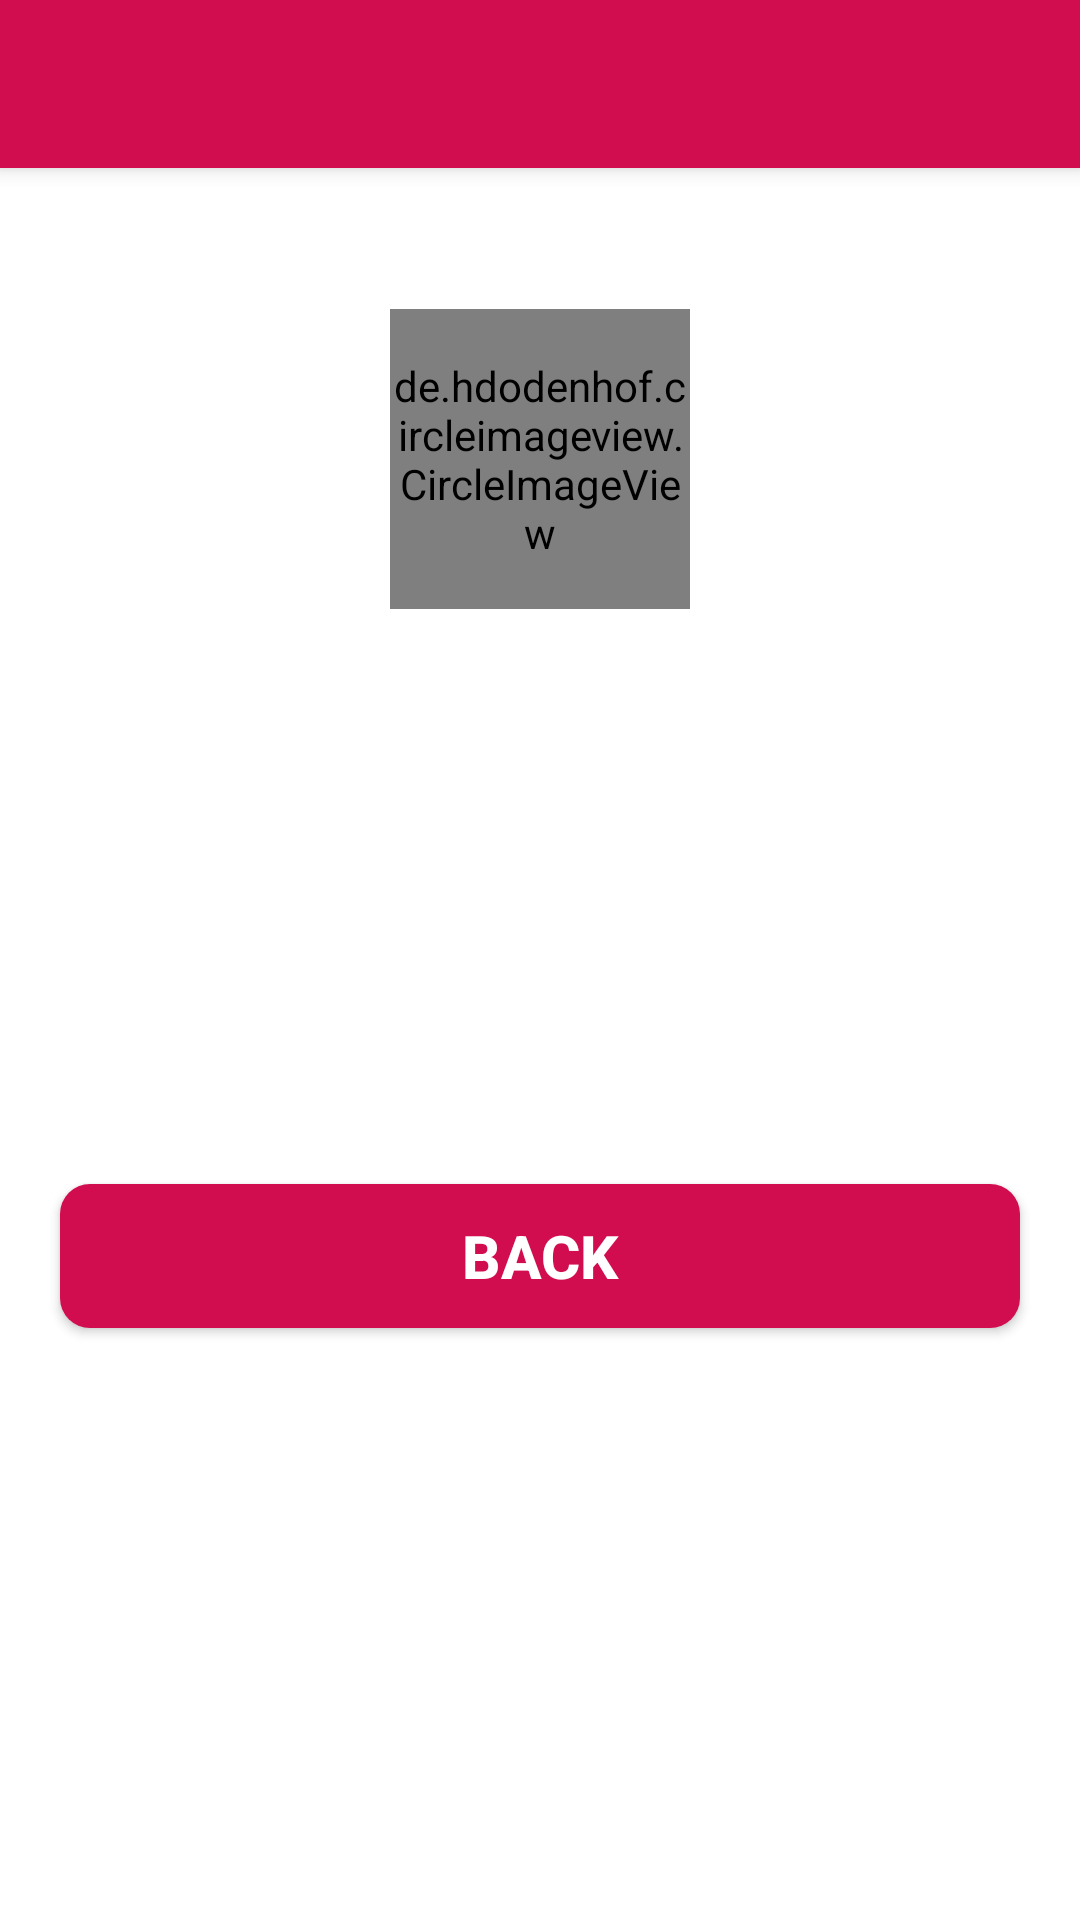

Android layout source for this screen:
<!-- AndroidManifest.xml: application theme Theme.BloodDonation -->
<!-- res/layout/activity_profile.xml -->
<?xml version="1.0" encoding="utf-8"?>
<LinearLayout xmlns:android="http://schemas.android.com/apk/res/android"
    xmlns:app="http://schemas.android.com/apk/res-auto"
    xmlns:tools="http://schemas.android.com/tools"
    android:layout_width="match_parent"
    android:orientation="vertical"
    android:layout_height="match_parent"
    tools:context=".ProfileActivity">

    <androidx.appcompat.widget.Toolbar
        android:id="@+id/toolbar"
        android:elevation="4dp"
        android:theme="@style/ThemeOverlay.AppCompat.Dark.ActionBar"
        app:popupTheme="@style/ThemeOverlay.AppCompat.Dark"
        android:layout_width="match_parent"
        android:layout_height="wrap_content"
        android:background="#D10C4F"/>

    <TextView
        android:id="@+id/type"
        android:layout_margin="5dp"
        android:textSize="20sp"
        android:textStyle="bold"
        android:gravity="center"
        android:textColor="#000"
        android:textAllCaps="true"
        android:layout_width="match_parent"
        android:layout_height="wrap_content"/>

    <de.hdodenhof.circleimageview.CircleImageView
        android:id="@+id/profileImage"
        android:src="@drawable/profile_image"
        android:layout_gravity="center"
        android:layout_margin="10dp"
        android:layout_width="100dp"
        android:layout_height="100dp"/>

    <TextView
        android:id="@+id/name"
        android:layout_margin="5dp"
        android:textSize="18sp"
        android:textStyle="bold"
        android:gravity="center"
        android:textColor="#000"
        android:textAllCaps="true"
        android:layout_width="match_parent"
        android:layout_height="wrap_content"/>

    <TextView
        android:id="@+id/email"
        android:layout_margin="5dp"
        android:textSize="18sp"
        android:gravity="center"
        android:textColor="#000"
        android:layout_width="match_parent"
        android:layout_height="wrap_content"/>

    <TextView
        android:id="@+id/idNumber"
        android:layout_margin="5dp"
        android:textSize="18sp"
        android:gravity="center"
        android:textColor="#000"
        android:layout_width="match_parent"
        android:layout_height="wrap_content"/>

    <TextView
        android:id="@+id/phoneNumber"
        android:layout_margin="5dp"
        android:textSize="18sp"
        android:gravity="center"
        android:textColor="#000"
        android:layout_width="match_parent"
        android:layout_height="wrap_content"/>

    <TextView
        android:id="@+id/bloodGroup"
        android:layout_margin="5dp"
        android:textSize="18sp"
        android:gravity="center"
        android:textColor="#000"
        android:layout_width="match_parent"
        android:layout_height="wrap_content"/>

    <Button
        android:id="@+id/backButton"
        android:layout_marginEnd="20dp"
        android:layout_marginStart="20dp"
        android:layout_marginTop="10dp"
        android:textSize="20sp"
        android:gravity="center"
        android:textColor="#fff"
        android:background="@drawable/buttons_background"
        android:text="Back"
        android:textStyle="bold"
        android:layout_width="match_parent"
        android:layout_height="wrap_content"/>

</LinearLayout>
<!-- resources referenced by this layout -->
<resources>
  <!-- drawable buttons_background (drawable) -->
  <?xml version="1.0" encoding="utf-8"?>
  <shape xmlns:android="http://schemas.android.com/apk/res/android">
  
      <solid
          android:color="#D10C4F"/>
      <corners
          android:radius="10dp"/>
  
  
  </shape>
  <style name="Theme.BloodDonation" parent="Theme.MaterialComponents.Light.NoActionBar">
  
  
  
  
  
  
  
  
  
          <item name="android:statusBarColor" tools:targetApi="l">?attr/colorPrimaryVariant</item>
          
          <item name="colorPrimary">@color/colourPrimary</item>
          <item name="colorPrimaryDark">@color/colourPrimaryDark</item>
          <item name="colorAccent">@color/colourAccent</item>
  
      </style>
  <color name="colourPrimary">#D10C4F</color>
  <color name="colourPrimaryDark">#FF3700B3</color>
  <color name="colourAccent">#FF03DAC5</color>
</resources>
